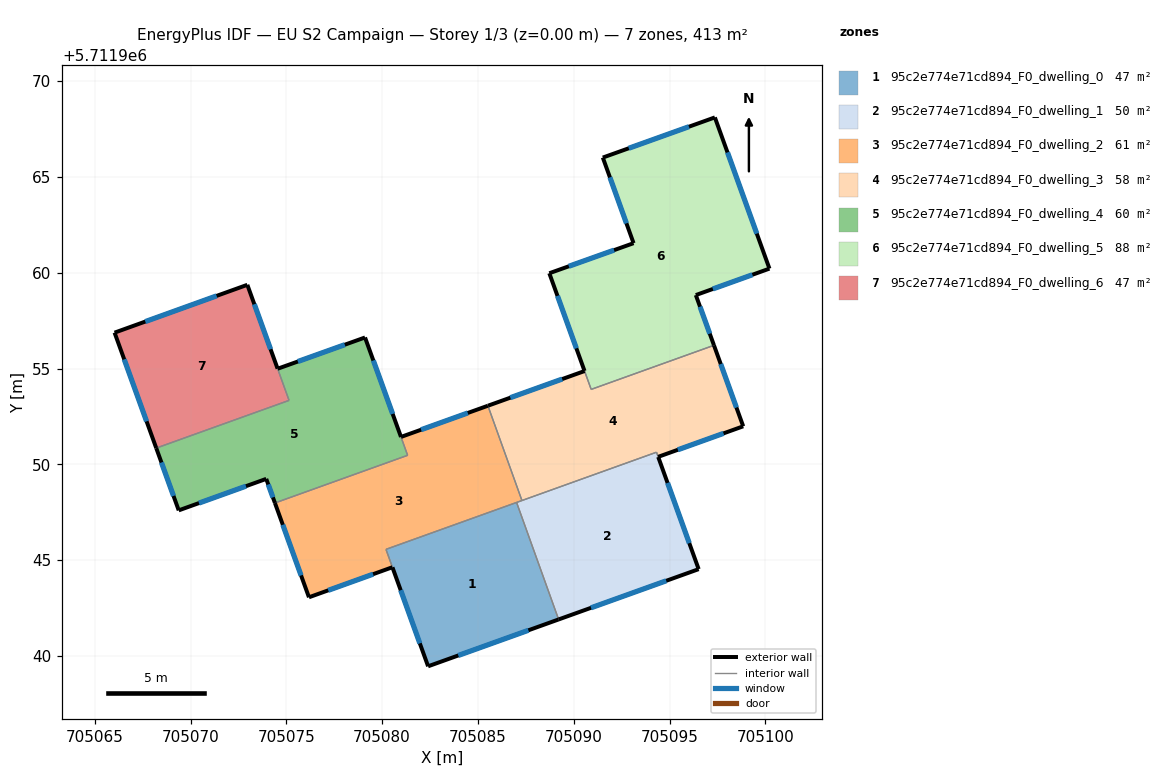
=== STOREY PLAN SPEC (per zone: floor XY polygon, exterior-wall plan segments, windows/doors) ===
zone 1: 95c2e774e71cd894_F0_dwelling_0  (47.0 m²)
  floor: (705087.02, 5711948.01) (705089.21, 5711941.91) (705082.40, 5711939.46) (705080.20, 5711945.57)
  exterior wall: (705080.54, 5711944.63) – (705082.40, 5711939.46)  [5.5 m]
    window: (705080.97, 5711943.43) – (705081.97, 5711940.66)  [4.8 m²]
  exterior wall: (705082.40, 5711939.46) – (705089.21, 5711941.91)  [7.2 m]
    window: (705083.98, 5711940.03) – (705087.63, 5711941.34)  [6.3 m²]
  interior walls: 3
zone 2: 95c2e774e71cd894_F0_dwelling_1  (50.3 m²)
  floor: (705094.31, 5711950.63) (705096.52, 5711944.53) (705089.21, 5711941.91) (705087.02, 5711948.01)
  exterior wall: (705096.52, 5711944.53) – (705094.41, 5711950.39)  [6.2 m]
    window: (705096.03, 5711945.89) – (705094.90, 5711949.03)  [5.4 m²]
  exterior wall: (705089.21, 5711941.91) – (705096.52, 5711944.53)  [7.8 m]
    window: (705090.90, 5711942.51) – (705094.83, 5711943.92)  [6.7 m²]
  interior walls: 4
zone 3: 95c2e774e71cd894_F0_dwelling_2  (61.1 m²)
  floor: (705085.52, 5711953.06) (705087.30, 5711948.11) (705080.20, 5711945.57) (705080.54, 5711944.63) (705076.18, 5711943.06) (705074.41, 5711947.99) (705081.33, 5711950.47) (705080.98, 5711951.43)
  exterior wall: (705074.41, 5711947.99) – (705076.18, 5711943.06)  [5.2 m]
    window: (705074.82, 5711946.85) – (705075.77, 5711944.20)  [4.5 m²]
  exterior wall: (705085.52, 5711953.06) – (705080.98, 5711951.43)  [4.8 m]
    window: (705084.47, 5711952.68) – (705082.03, 5711951.81)  [4.2 m²]
  exterior wall: (705076.18, 5711943.06) – (705080.54, 5711944.63)  [4.6 m]
    window: (705077.19, 5711943.43) – (705079.53, 5711944.27)  [4.0 m²]
  interior walls: 7
zone 4: 95c2e774e71cd894_F0_dwelling_3  (58.3 m²)
  floor: (705097.32, 5711956.21) (705098.84, 5711951.99) (705094.41, 5711950.39) (705094.32, 5711950.63) (705087.30, 5711948.11) (705085.52, 5711953.06) (705090.56, 5711954.87) (705090.91, 5711953.91)
  exterior wall: (705090.56, 5711954.87) – (705085.53, 5711953.06)  [5.4 m]
    window: (705089.40, 5711954.45) – (705086.69, 5711953.48)  [4.6 m²]
  exterior wall: (705098.84, 5711951.99) – (705097.32, 5711956.21)  [4.5 m]
    window: (705098.49, 5711952.97) – (705097.67, 5711955.24)  [3.9 m²]
  exterior wall: (705094.41, 5711950.39) – (705098.84, 5711951.99)  [4.7 m]
    window: (705095.43, 5711950.76) – (705097.82, 5711951.62)  [4.1 m²]
  interior walls: 6
zone 5: 95c2e774e71cd894_F0_dwelling_4  (60.5 m²)
  floor: (705079.11, 5711956.62) (705080.98, 5711951.43) (705081.33, 5711950.47) (705074.41, 5711947.99) (705073.95, 5711949.24) (705069.39, 5711947.60) (705068.21, 5711950.85) (705075.14, 5711953.34) (705074.55, 5711954.99)
  exterior wall: (705079.11, 5711956.62) – (705074.55, 5711954.99)  [4.8 m]
    window: (705078.05, 5711956.25) – (705075.60, 5711955.37)  [4.2 m²]
  exterior wall: (705080.98, 5711951.43) – (705079.11, 5711956.62)  [5.5 m]
    window: (705080.55, 5711952.63) – (705079.54, 5711955.42)  [4.8 m²]
  exterior wall: (705073.95, 5711949.24) – (705074.41, 5711947.99)  [1.3 m]
    window: (705074.06, 5711948.95) – (705074.30, 5711948.28)  [1.2 m²]
  exterior wall: (705069.39, 5711947.60) – (705073.95, 5711949.24)  [4.9 m]
    window: (705070.44, 5711947.98) – (705072.89, 5711948.86)  [4.2 m²]
  exterior wall: (705068.21, 5711950.85) – (705069.39, 5711947.60)  [3.5 m]
    window: (705068.48, 5711950.10) – (705069.11, 5711948.35)  [3.0 m²]
  interior walls: 4
zone 6: 95c2e774e71cd894_F0_dwelling_5  (88.2 m²)
  floor: (705097.37, 5711968.11) (705100.21, 5711960.22) (705096.37, 5711958.84) (705097.32, 5711956.21) (705090.92, 5711953.92) (705088.73, 5711959.97) (705093.12, 5711961.54) (705091.52, 5711966.01)
  exterior wall: (705088.73, 5711959.97) – (705090.56, 5711954.88)  [5.4 m]
    window: (705089.15, 5711958.79) – (705090.14, 5711956.06)  [4.7 m²]
  exterior wall: (705093.12, 5711961.54) – (705088.73, 5711959.97)  [4.7 m]
    window: (705092.11, 5711961.18) – (705089.74, 5711960.34)  [4.0 m²]
  exterior wall: (705091.52, 5711966.01) – (705093.12, 5711961.54)  [4.7 m]
    window: (705091.89, 5711964.98) – (705092.75, 5711962.58)  [4.1 m²]
  exterior wall: (705097.37, 5711968.11) – (705091.52, 5711966.01)  [6.2 m]
    window: (705096.01, 5711967.62) – (705092.87, 5711966.50)  [5.4 m²]
  exterior wall: (705100.21, 5711960.22) – (705097.37, 5711968.11)  [8.4 m]
    window: (705099.55, 5711962.04) – (705098.03, 5711966.28)  [7.3 m²]
  exterior wall: (705096.37, 5711958.84) – (705100.21, 5711960.22)  [4.1 m]
    window: (705097.26, 5711959.16) – (705099.32, 5711959.90)  [3.5 m²]
  exterior wall: (705097.32, 5711956.21) – (705096.37, 5711958.84)  [2.8 m]
    window: (705097.10, 5711956.82) – (705096.59, 5711958.23)  [2.4 m²]
  interior walls: 2
zone 7: 95c2e774e71cd894_F0_dwelling_6  (47.2 m²)
  floor: (705072.97, 5711959.37) (705075.14, 5711953.34) (705068.21, 5711950.85) (705066.04, 5711956.88)
  exterior wall: (705066.04, 5711956.88) – (705068.21, 5711950.85)  [6.4 m]
    window: (705066.54, 5711955.48) – (705067.71, 5711952.24)  [5.5 m²]
  exterior wall: (705072.97, 5711959.37) – (705066.04, 5711956.88)  [7.4 m]
    window: (705071.36, 5711958.79) – (705067.64, 5711957.45)  [6.4 m²]
  exterior wall: (705074.55, 5711955.00) – (705072.97, 5711959.37)  [4.7 m]
    window: (705074.18, 5711956.01) – (705073.33, 5711958.36)  [4.0 m²]
  interior walls: 2

=== DERIVED (storey summary) ===
Building: EU S2 Campaign
Storey: 1 of 3  (floor level z = 0.00 m)
Storey gross floor area: 412.5 m²
Zones on this storey: 7
  - 95c2e774e71cd894_F0_dwelling_0: floor 47.0 m²; exterior wall 12.7 m (38.2 m²); 2 window(s) 11.0 m²; WWR 28.8%
  - 95c2e774e71cd894_F0_dwelling_1: floor 50.3 m²; exterior wall 14.0 m (42.0 m²); 2 window(s) 12.1 m²; WWR 28.8%
  - 95c2e774e71cd894_F0_dwelling_2: floor 61.1 m²; exterior wall 14.7 m (44.0 m²); 3 window(s) 12.7 m²; WWR 28.8%
  - 95c2e774e71cd894_F0_dwelling_3: floor 58.3 m²; exterior wall 14.6 m (43.7 m²); 3 window(s) 12.6 m²; WWR 28.8%
  - 95c2e774e71cd894_F0_dwelling_4: floor 60.5 m²; exterior wall 20.0 m (60.0 m²); 5 window(s) 17.3 m²; WWR 28.8%
  - 95c2e774e71cd894_F0_dwelling_5: floor 88.2 m²; exterior wall 36.3 m (108.9 m²); 7 window(s) 31.4 m²; WWR 28.8%
  - 95c2e774e71cd894_F0_dwelling_6: floor 47.2 m²; exterior wall 18.4 m (55.3 m²); 3 window(s) 15.9 m²; WWR 28.8%
Zone adjacency (shared interzone walls):
  - 95c2e774e71cd894_F0_dwelling_0 ↔ 95c2e774e71cd894_F0_dwelling_1
  - 95c2e774e71cd894_F0_dwelling_0 ↔ 95c2e774e71cd894_F0_dwelling_2
  - 95c2e774e71cd894_F0_dwelling_1 ↔ 95c2e774e71cd894_F0_dwelling_2
  - 95c2e774e71cd894_F0_dwelling_1 ↔ 95c2e774e71cd894_F0_dwelling_3
  - 95c2e774e71cd894_F0_dwelling_2 ↔ 95c2e774e71cd894_F0_dwelling_3
  - 95c2e774e71cd894_F0_dwelling_2 ↔ 95c2e774e71cd894_F0_dwelling_4
  - 95c2e774e71cd894_F0_dwelling_3 ↔ 95c2e774e71cd894_F0_dwelling_5
  - 95c2e774e71cd894_F0_dwelling_4 ↔ 95c2e774e71cd894_F0_dwelling_6